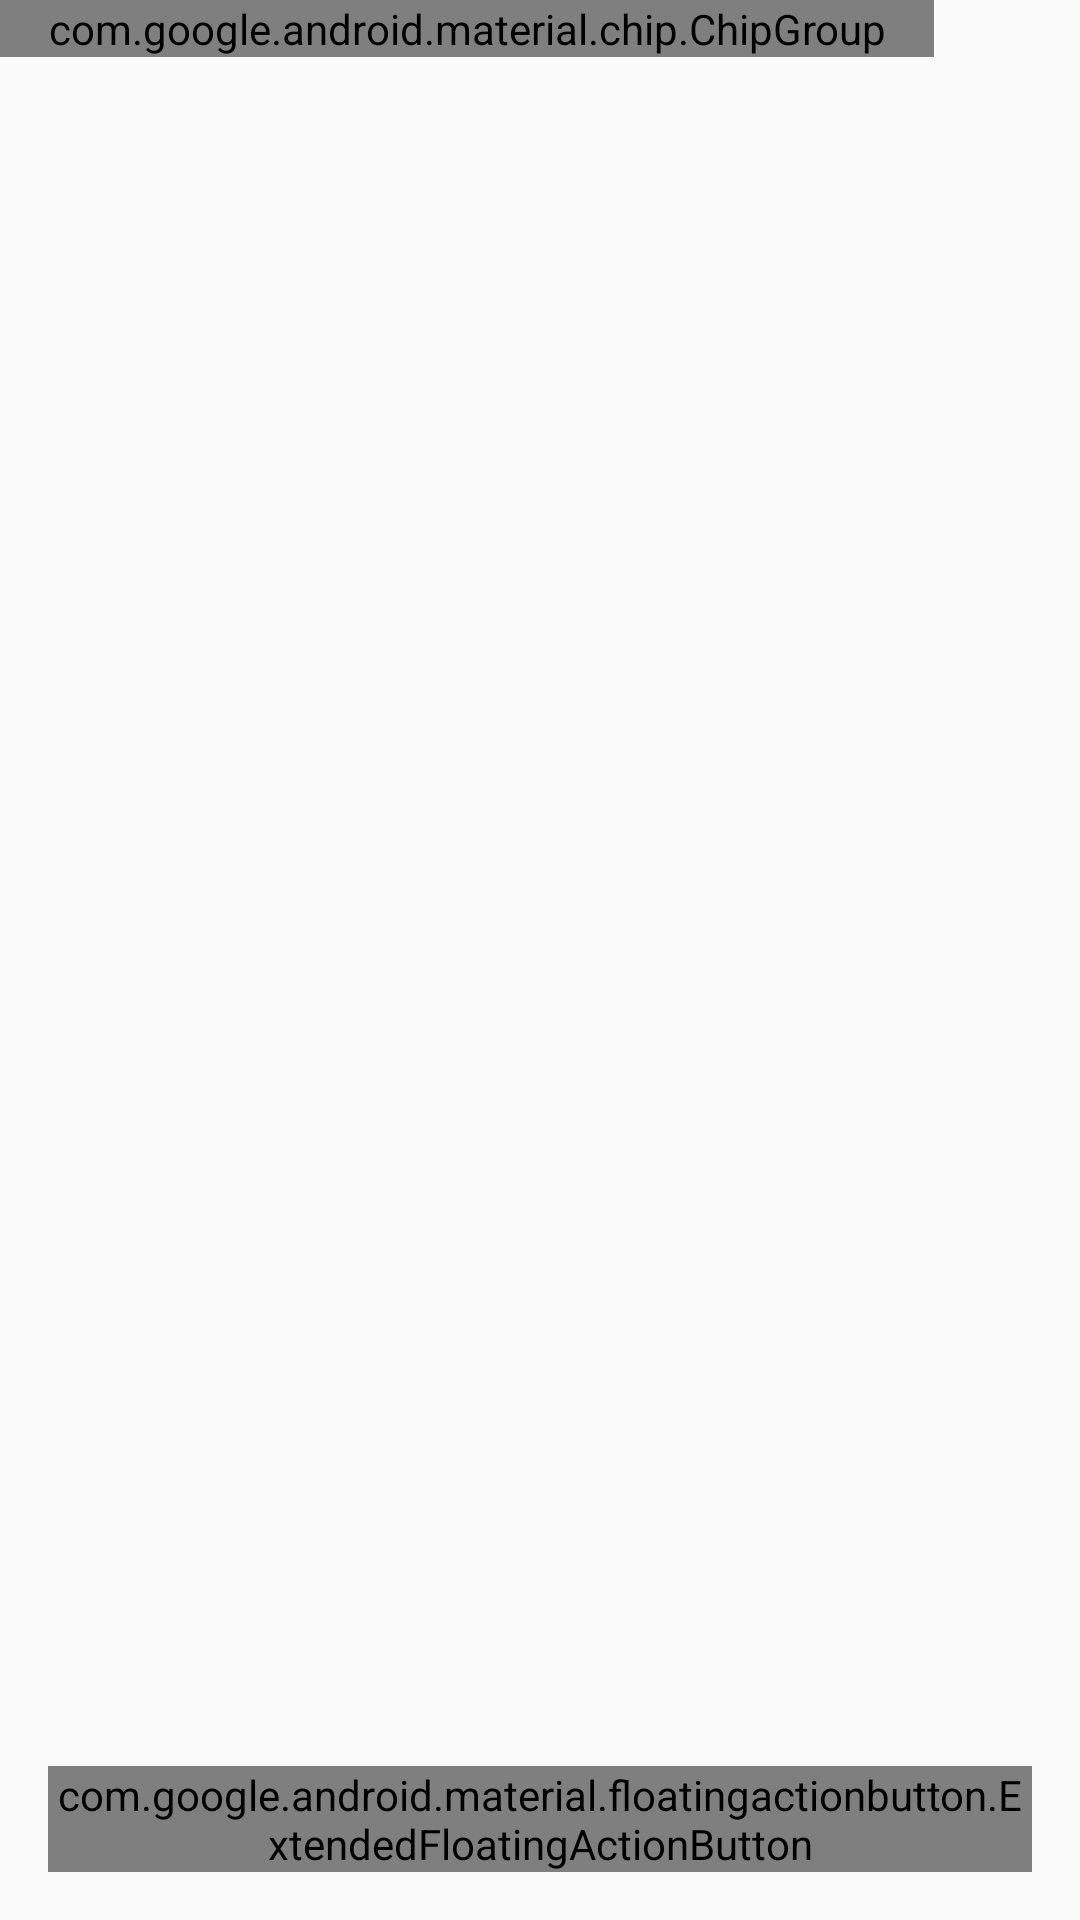

Produce the Android XML layout that renders to this screen, including the resource entries it uses.
<!-- AndroidManifest.xml: application theme Theme.KLO_Kursach -->
<!-- res/layout/fragment_notes.xml -->
<?xml version="1.0" encoding="utf-8"?>
<androidx.coordinatorlayout.widget.CoordinatorLayout xmlns:android="http://schemas.android.com/apk/res/android"
    xmlns:app="http://schemas.android.com/apk/res-auto"
    xmlns:tools="http://schemas.android.com/tools"
    android:layout_width="match_parent"
    android:layout_height="match_parent"
    tools:context=".ui.notes.NotesFragment">

    <LinearLayout
        android:layout_width="match_parent"
        android:layout_height="match_parent"
        android:orientation="vertical">

        <HorizontalScrollView
            android:layout_width="match_parent"
            android:layout_height="wrap_content"
            android:scrollbars="none">

            <com.google.android.material.chip.ChipGroup
                android:id="@+id/chip_group_subjects"
                android:layout_width="wrap_content"
                android:layout_height="wrap_content"
                android:paddingStart="@dimen/screen_padding"
                android:paddingEnd="@dimen/screen_padding"
                app:selectionRequired="true"
                app:singleLine="true"
                app:singleSelection="true" />
        </HorizontalScrollView>

        <FrameLayout
            android:layout_width="match_parent"
            android:layout_height="match_parent">

            <androidx.recyclerview.widget.RecyclerView
                android:id="@+id/rv_notes"
                android:layout_width="match_parent"
                android:layout_height="match_parent"
                android:clipToPadding="false"
                android:paddingStart="@dimen/screen_padding"
                android:paddingEnd="@dimen/screen_padding"
                android:paddingTop="@dimen/spacing_s"
                android:paddingBottom="88dp"
                app:layoutManager="androidx.recyclerview.widget.LinearLayoutManager"
                tools:listitem="@layout/item_note" />

            <include
                android:id="@+id/empty"
                layout="@layout/layout_empty_state"
                android:layout_width="match_parent"
                android:layout_height="wrap_content"
                android:layout_gravity="center"
                android:visibility="gone" />
        </FrameLayout>
    </LinearLayout>

    <com.google.android.material.floatingactionbutton.ExtendedFloatingActionButton
        android:id="@+id/fab_add"
        android:layout_width="wrap_content"
        android:layout_height="wrap_content"
        android:layout_gravity="bottom|end"
        android:layout_margin="@dimen/fab_bottom_margin"
        android:text="@string/action_new_note"
        app:icon="@drawable/ic_add" />
</androidx.coordinatorlayout.widget.CoordinatorLayout>
<!-- res/layout/item_note.xml (included above) -->
<?xml version="1.0" encoding="utf-8"?>
<com.google.android.material.card.MaterialCardView xmlns:android="http://schemas.android.com/apk/res/android"
    xmlns:tools="http://schemas.android.com/tools"
    android:layout_width="match_parent"
    android:layout_height="wrap_content"
    android:layout_marginBottom="@dimen/spacing_m"
    android:clickable="true"
    android:focusable="true">

    <LinearLayout
        android:layout_width="match_parent"
        android:layout_height="wrap_content"
        android:orientation="horizontal">

        <View
            android:id="@+id/view_subject_color"
            android:layout_width="@dimen/subject_color_bar"
            android:layout_height="match_parent"
            android:background="@color/subject_indigo"
            android:contentDescription="@string/cd_subject_color" />

        <LinearLayout
            android:layout_width="0dp"
            android:layout_height="wrap_content"
            android:layout_weight="1"
            android:orientation="vertical"
            android:paddingStart="@dimen/spacing_l"
            android:paddingTop="@dimen/spacing_m"
            android:paddingBottom="@dimen/spacing_m">

            <TextView
                android:id="@+id/tv_subject"
                android:layout_width="wrap_content"
                android:layout_height="wrap_content"
                android:textAppearance="?attr/textAppearanceLabelLarge"
                android:textColor="?attr/colorPrimary"
                tools:text="Базы данных" />

            <TextView
                android:id="@+id/tv_title"
                android:layout_width="match_parent"
                android:layout_height="wrap_content"
                android:layout_marginTop="@dimen/spacing_xs"
                android:ellipsize="end"
                android:maxLines="1"
                android:textAppearance="?attr/textAppearanceTitleMedium"
                android:textColor="?attr/colorOnSurface"
                tools:text="Нормализация отношений" />

            <TextView
                android:id="@+id/tv_preview"
                android:layout_width="match_parent"
                android:layout_height="wrap_content"
                android:layout_marginTop="@dimen/spacing_xs"
                android:ellipsize="end"
                android:maxLines="2"
                android:textAppearance="?attr/textAppearanceBodyMedium"
                android:textColor="?attr/colorOnSurfaceVariant"
                tools:text="Первая нормальная форма требует атомарности значений атрибутов…" />

            <LinearLayout
                android:layout_width="match_parent"
                android:layout_height="wrap_content"
                android:layout_marginTop="@dimen/spacing_s"
                android:gravity="center_vertical"
                android:orientation="horizontal">

                <TextView
                    android:id="@+id/tv_tags"
                    android:layout_width="wrap_content"
                    android:layout_height="wrap_content"
                    android:layout_marginEnd="@dimen/spacing_s"
                    android:background="@drawable/bg_tag"
                    android:ellipsize="end"
                    android:maxLines="1"
                    android:textAppearance="?attr/textAppearanceBodySmall"
                    android:textColor="?attr/colorOnSecondaryContainer"
                    tools:text="#нф #экзамен" />

                <TextView
                    android:id="@+id/tv_date"
                    android:layout_width="0dp"
                    android:layout_height="wrap_content"
                    android:layout_weight="1"
                    android:gravity="end"
                    android:textAppearance="?attr/textAppearanceBodySmall"
                    android:textColor="?attr/colorOnSurfaceVariant"
                    tools:text="Изменён: 11.11.2026" />
            </LinearLayout>
        </LinearLayout>

        <ImageButton
            android:id="@+id/btn_more"
            android:layout_width="48dp"
            android:layout_height="48dp"
            android:background="?attr/selectableItemBackgroundBorderless"
            android:contentDescription="@string/cd_more"
            android:src="@drawable/ic_more_vert" />
    </LinearLayout>
</com.google.android.material.card.MaterialCardView>
<!-- res/layout/layout_empty_state.xml (included above) -->
<?xml version="1.0" encoding="utf-8"?>
<LinearLayout xmlns:android="http://schemas.android.com/apk/res/android"
    xmlns:tools="http://schemas.android.com/tools"
    android:layout_width="match_parent"
    android:layout_height="wrap_content"
    android:gravity="center"
    android:orientation="vertical"
    android:padding="@dimen/spacing_xl">

    <ImageView
        android:id="@+id/empty_image"
        android:layout_width="@dimen/empty_illustration"
        android:layout_height="@dimen/empty_illustration"
        android:contentDescription="@string/cd_empty"
        android:src="@drawable/ill_empty_notes" />

    <TextView
        android:id="@+id/empty_title"
        android:layout_width="wrap_content"
        android:layout_height="wrap_content"
        android:layout_marginTop="@dimen/spacing_l"
        android:gravity="center"
        android:textAppearance="?attr/textAppearanceTitleMedium"
        tools:text="@string/notes_empty_title" />

    <TextView
        android:id="@+id/empty_text"
        android:layout_width="wrap_content"
        android:layout_height="wrap_content"
        android:layout_marginTop="@dimen/spacing_xs"
        android:gravity="center"
        android:textAppearance="?attr/textAppearanceBodyMedium"
        android:textColor="?attr/colorOnSurfaceVariant"
        tools:text="@string/notes_empty_text" />
</LinearLayout>
<!-- resources referenced by this layout -->
<resources>
  <color name="subject_indigo">#FF5C6BC0</color>
  <dimen name="empty_illustration">140dp</dimen>
  <dimen name="fab_bottom_margin">16dp</dimen>
  <dimen name="screen_padding">16dp</dimen>
  <dimen name="spacing_l">16dp</dimen>
  <dimen name="spacing_m">12dp</dimen>
  <dimen name="spacing_s">8dp</dimen>
  <dimen name="spacing_xl">24dp</dimen>
  <dimen name="spacing_xs">4dp</dimen>
  <dimen name="subject_color_bar">6dp</dimen>
  <!-- drawable bg_tag (drawable) -->
  <?xml version="1.0" encoding="utf-8"?>
  <shape xmlns:android="http://schemas.android.com/apk/res/android"
      android:shape="rectangle">
      <solid android:color="@color/md_secondary_container" />
      <corners android:radius="@dimen/corner_s" />
      <padding
          android:bottom="2dp"
          android:left="@dimen/spacing_s"
          android:right="@dimen/spacing_s"
          android:top="2dp" />
  </shape>
  <!-- drawable ill_empty_notes (drawable) -->
  <?xml version="1.0" encoding="utf-8"?>
  <vector xmlns:android="http://schemas.android.com/apk/res/android"
      android:width="140dp"
      android:height="140dp"
      android:viewportWidth="140"
      android:viewportHeight="140">
      <path
          android:fillColor="@color/md_surface_container_high"
          android:pathData="M70,70m-64,0a64,64 0,1 1,128 0a64,64 0,1 1,-128 0" />
      <path
          android:fillColor="@color/md_primary_container"
          android:pathData="M44,30h44l14,14v62a4,4 0,0 1,-4 4H44a4,4 0,0 1,-4 -4V34a4,4 0,0 1,4 -4z" />
      <path
          android:fillColor="@color/md_primary"
          android:pathData="M88,30v14h14z" />
      <path
          android:fillColor="@color/md_outline"
          android:pathData="M50,56h40v4H50zM50,66h40v4H50zM50,76h40v4H50zM50,86h24v4H50z" />
      <path
          android:fillColor="@color/md_tertiary"
          android:pathData="M104,84l3,7 7,3 -7,3 -3,7 -3,-7 -7,-3 7,-3z" />
  </vector>
  <string name="action_new_note">Новый конспект</string>
  <string name="cd_empty">Пустой список</string>
  <string name="cd_more">Ещё</string>
  <string name="cd_subject_color">Цвет предмета</string>
  <string name="notes_empty_text">Нажмите «+», чтобы создать первый конспект лекции</string>
  <string name="notes_empty_title">Пока нет конспектов</string>
  <style name="Theme.KLO_Kursach" parent="android:Theme.Material.Light.NoActionBar" />
  <color name="md_secondary_container">#FFB2F1E8</color>
  <dimen name="corner_s">8dp</dimen>
  <color name="md_surface_container_high">#FFE9E7EF</color>
  <color name="md_primary_container">#FFDEE0FF</color>
  <color name="md_primary">#FF3F51B5</color>
  <color name="md_outline">#FF767680</color>
  <color name="md_tertiary">#FFF57C00</color>
</resources>
